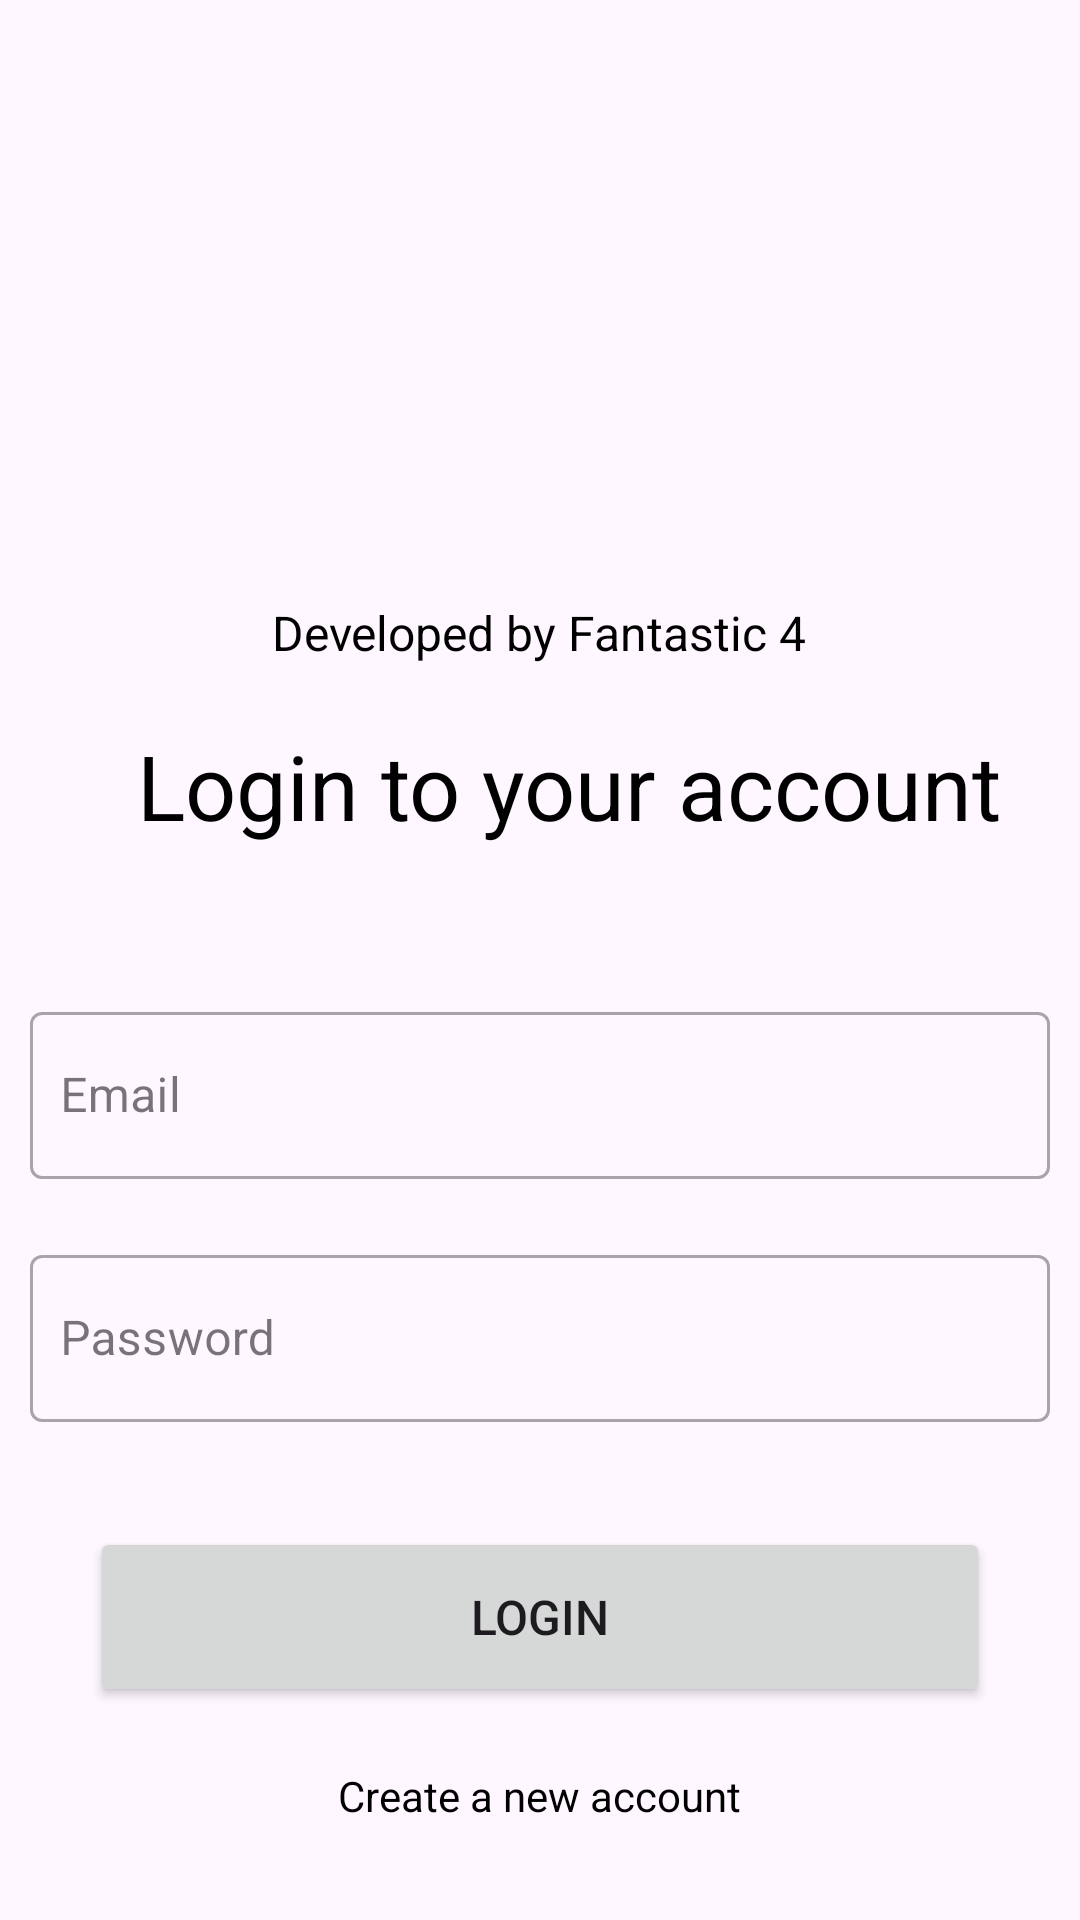

This screen was rendered from an Android layout file. Write that file and the resources it references.
<!-- AndroidManifest.xml: application theme Theme.ChatMessengerApp -->
<!-- res/layout/activity_sign_in.xml -->
<?xml version="1.0" encoding="utf-8"?>
<layout xmlns:android="http://schemas.android.com/apk/res/android"
    xmlns:app="http://schemas.android.com/apk/res-auto"
    xmlns:tools="http://schemas.android.com/tools">

    <ScrollView
        android:layout_width="match_parent"
        android:layout_height="match_parent"
        >
        <LinearLayout
            android:layout_width="match_parent"
            android:orientation="vertical"
            android:gravity="center"
            android:layout_height="match_parent">


            <ImageView
                android:layout_marginTop="30dp"
                android:layout_width="150dp"
                android:layout_height="150dp"
                android:layout_marginBottom="20dp"/>

            <TextView
                android:layout_width="wrap_content"
                android:layout_height="wrap_content"
                android:layout_gravity="center"
                android:text="Developed by Fantastic 4"
                android:textColor="@color/black"
                android:textSize="16sp"
                android:layout_marginBottom="20dp"/>


            <TextView
                android:id="@+id/titleText"
                android:layout_width="wrap_content"
                android:layout_height="wrap_content"
                android:layout_marginBottom="40dp"
                android:gravity="start"
                android:textColor="@color/black"
                android:text="Login to your account"
                android:layout_marginLeft="10dp"
                android:textSize="30sp" />

            <com.google.android.material.textfield.TextInputLayout
                android:layout_width="fill_parent"
                android:layout_height="wrap_content"
                style="@style/Widget.MaterialComponents.TextInputLayout.OutlinedBox"
                android:layout_margin="10dp"
                android:background="@android:color/transparent"
                app:boxBackgroundColor="@android:color/transparent">

                <EditText
                    android:id="@+id/loginetemail"
                    android:layout_width="match_parent"
                    android:layout_height="wrap_content"
                    android:ems="10"
                    android:hint="Email"
                    android:importantForAutofill="no"
                    android:inputType="textEmailAddress"
                    android:maxLength="25"
                    android:paddingStart="10dp"
                    android:paddingEnd="0dp"
                    tools:background="@android:color/transparent" />
            </com.google.android.material.textfield.TextInputLayout>

            <com.google.android.material.textfield.TextInputLayout
                android:id="@+id/editTextPasswordInputLayout"
                android:layout_width="fill_parent"
                android:layout_height="wrap_content"
                style="@style/Widget.MaterialComponents.TextInputLayout.OutlinedBox"
                android:layout_margin="10dp"
                android:background="@android:color/transparent"
                android:padding="0dp"
                app:boxBackgroundColor="@android:color/transparent">

                <EditText
                    android:id="@+id/loginetpassword"
                    android:layout_width="match_parent"
                    android:layout_height="wrap_content"
                    android:layout_marginTop="20dp"
                    android:ems="10"
                    android:hint="Password"
                    android:importantForAutofill="no"
                    android:inputType="textPassword"
                    android:maxLength="25"
                    android:paddingStart="10dp"
                    android:paddingEnd="0dp"
                    tools:background="@android:color/transparent" />
            </com.google.android.material.textfield.TextInputLayout>


            <Button
                android:id="@+id/loginButton"
                android:layout_width="300dp"
                android:layout_height="60dp"
                android:text="Login"
                android:textSize="16sp"
                android:layout_marginTop="25dp"
                />

            <TextView
                android:layout_width="wrap_content"
                android:id="@+id/signInTextToSignUp"
                android:layout_height="wrap_content"
                android:text="Create a new account"
                android:layout_marginTop="20dp"
                android:textColor="@color/black"/>



        </LinearLayout>
    </ScrollView>
</layout>
<!-- resources referenced by this layout -->
<resources>
  <style name="Theme.ChatMessengerApp" parent="Base.Theme.ChatMessengerApp" />
  <style name="Base.Theme.ChatMessengerApp" parent="Theme.Material3.DayNight.NoActionBar">
          
          
      </style>
  <!-- not gathered from this repository: default colours our renderer supplied (Android Studio template values) -->
  <color name="black">#FF000000</color>
</resources>
